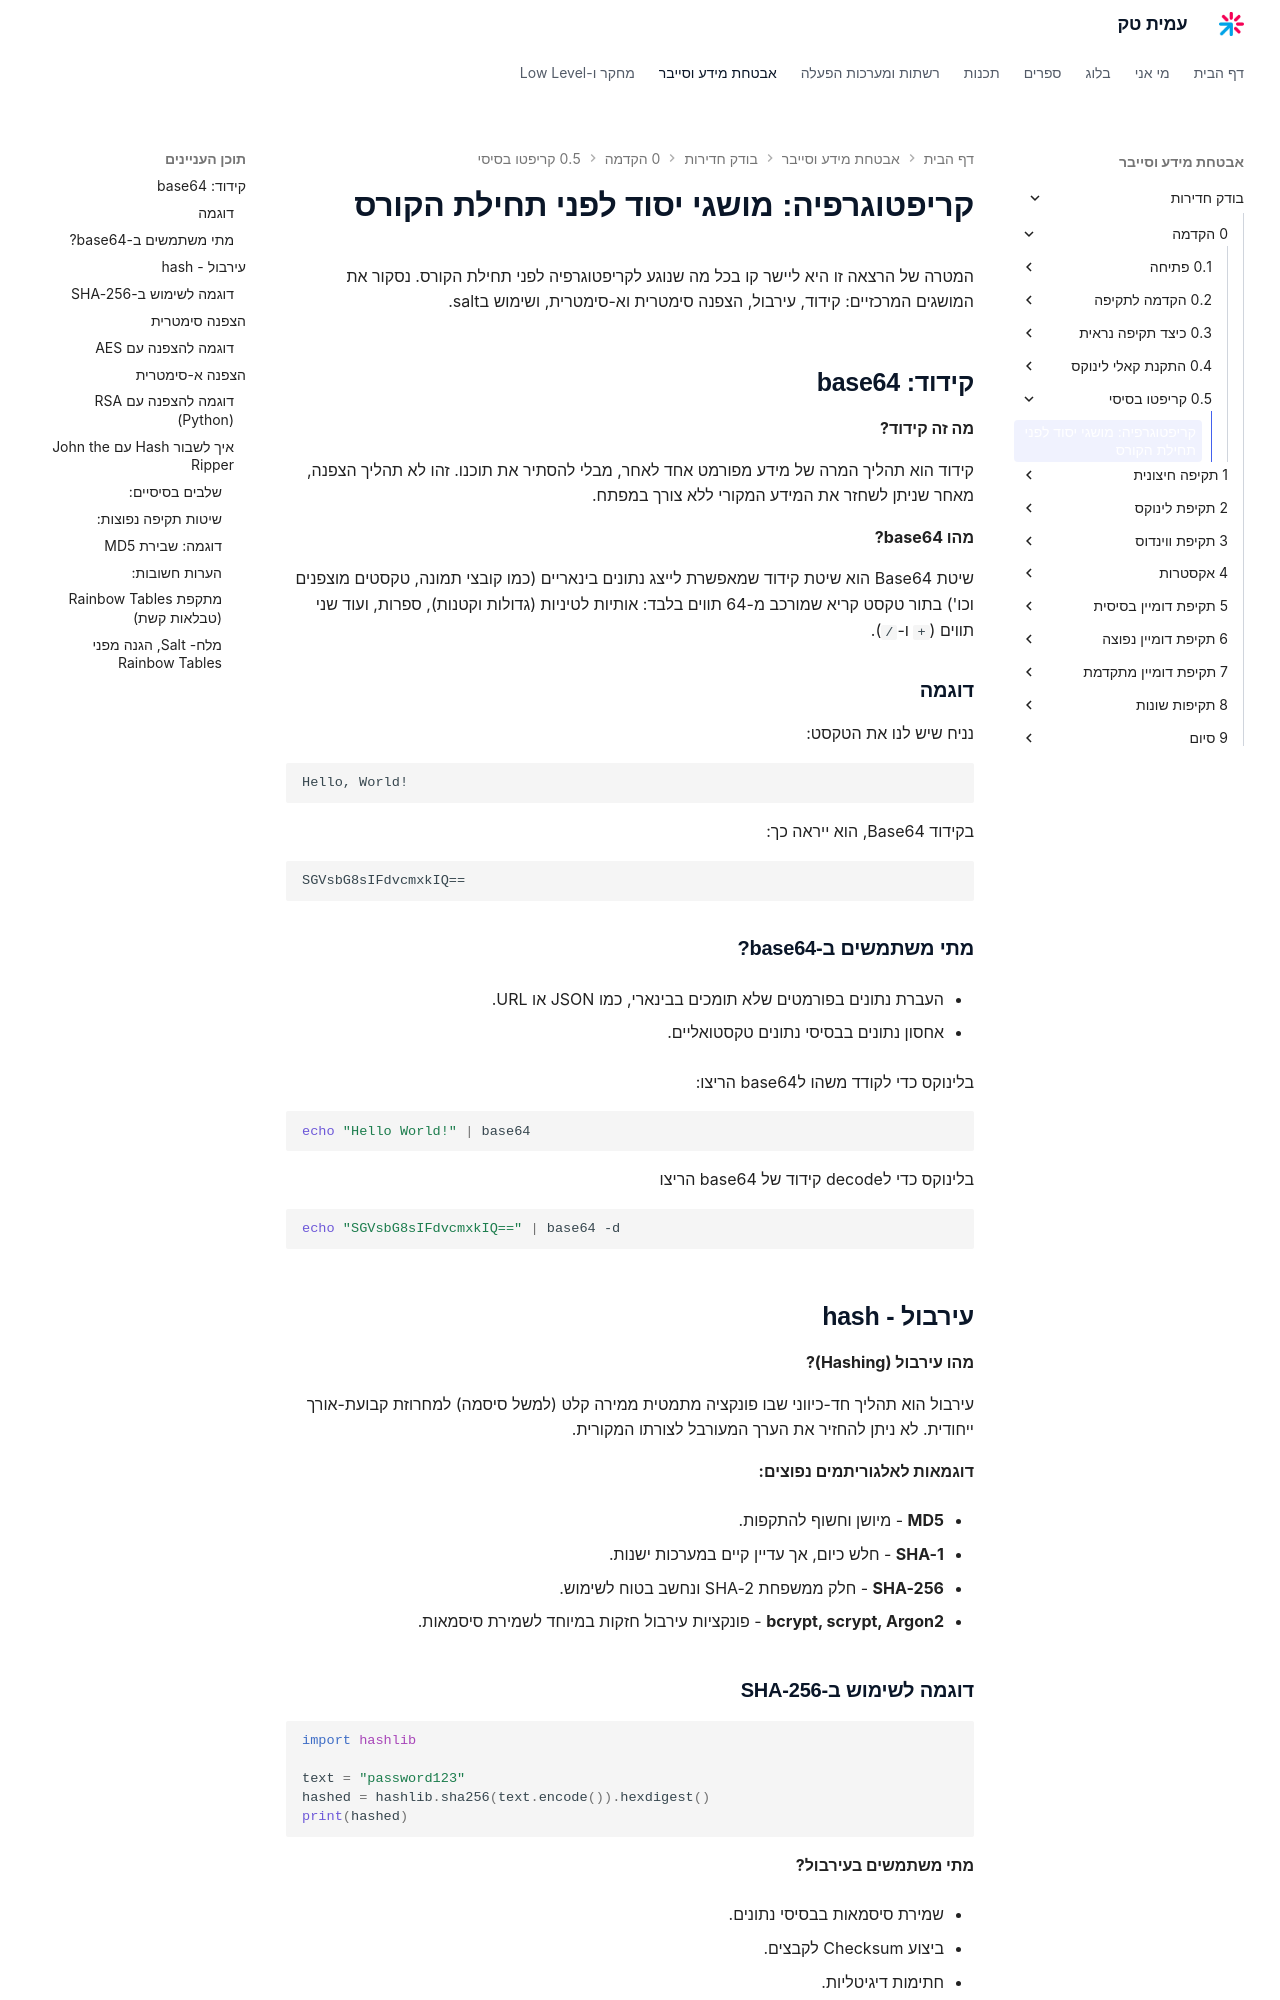

repository: AmitPinchasi/amittech · page: בודק-חדירות/0 - הקדמה/0.5 - קריפטו בסיסי/0.5 - קריפטו בסיסי - הרצאה/index.html · generator: mkdocs

# קריפטוגרפיה: מושגי יסוד לפני תחילת הקורס

המטרה של הרצאה זו היא ליישר קו בכל מה שנוגע לקריפטוגרפיה לפני תחילת הקורס. נסקור את המושגים המרכזיים: קידוד, עירבול, הצפנה סימטרית וא-סימטרית, ושימוש בsalt.

## קידוד: base64

**מה זה קידוד?**

קידוד הוא תהליך המרה של מידע מפורמט אחד לאחר, מבלי להסתיר את תוכנו. זהו לא תהליך הצפנה, מאחר שניתן לשחזר את המידע המקורי ללא צורך במפתח.

**מהו base64?**

שיטת Base64 הוא שיטת קידוד שמאפשרת לייצג נתונים בינאריים (כמו קובצי תמונה, טקסטים מוצפנים וכו') בתור טקסט קריא שמורכב מ-64 תווים בלבד: אותיות לטיניות (גדולות וקטנות), ספרות, ועוד שני תווים (`+` ו-`/`).

### דוגמה

נניח שיש לנו את הטקסט:

```
Hello, World!
```

בקידוד Base64, הוא ייראה כך:

```
SGVsbG8sIFdvcmxkIQ==
```

### מתי משתמשים ב-base64?

- העברת נתונים בפורמטים שלא תומכים בבינארי, כמו JSON או URL.
    
- אחסון נתונים בבסיסי נתונים טקסטואליים.

בלינוקס כדי לקודד משהו לbase64 הריצו:
```bash
echo "Hello World!" | base64
```

בלינוקס כדי לdecode קידוד של base64 הריצו
```bash
echo "SGVsbG8sIFdvcmxkIQ==" | base64 -d
```

## עירבול - hash

**מהו עירבול (Hashing)?**

עירבול הוא תהליך חד-כיווני שבו פונקציה מתמטית ממירה קלט (למשל סיסמה) למחרוזת קבועת-אורך ייחודית. לא ניתן להחזיר את הערך המעורבל לצורתו המקורית.

**דוגמאות לאלגוריתמים נפוצים:**

- **MD5** - מיושן וחשוף להתקפות.
    
- **SHA-1** - חלש כיום, אך עדיין קיים במערכות ישנות.
    
- **SHA-256** - חלק ממשפחת SHA-2 ונחשב בטוח לשימוש.
    
- **bcrypt, scrypt, Argon2** - פונקציות עירבול חזקות במיוחד לשמירת סיסמאות.

### דוגמה לשימוש ב-SHA-256

```python
import hashlib

text = "password123"
hashed = hashlib.sha256(text.encode()).hexdigest()
print(hashed)
```

**מתי משתמשים בעירבול?**

- שמירת סיסמאות בבסיסי נתונים.
    
- ביצוע Checksum לקבצים.
    
- חתימות דיגיטליות.

אחרי שאנחנו עושים hash למידע מסויים, המידע יהיה מוערבל ולא ברור, ולא תוכלו להחזיר אותו למצבו הקודם.
